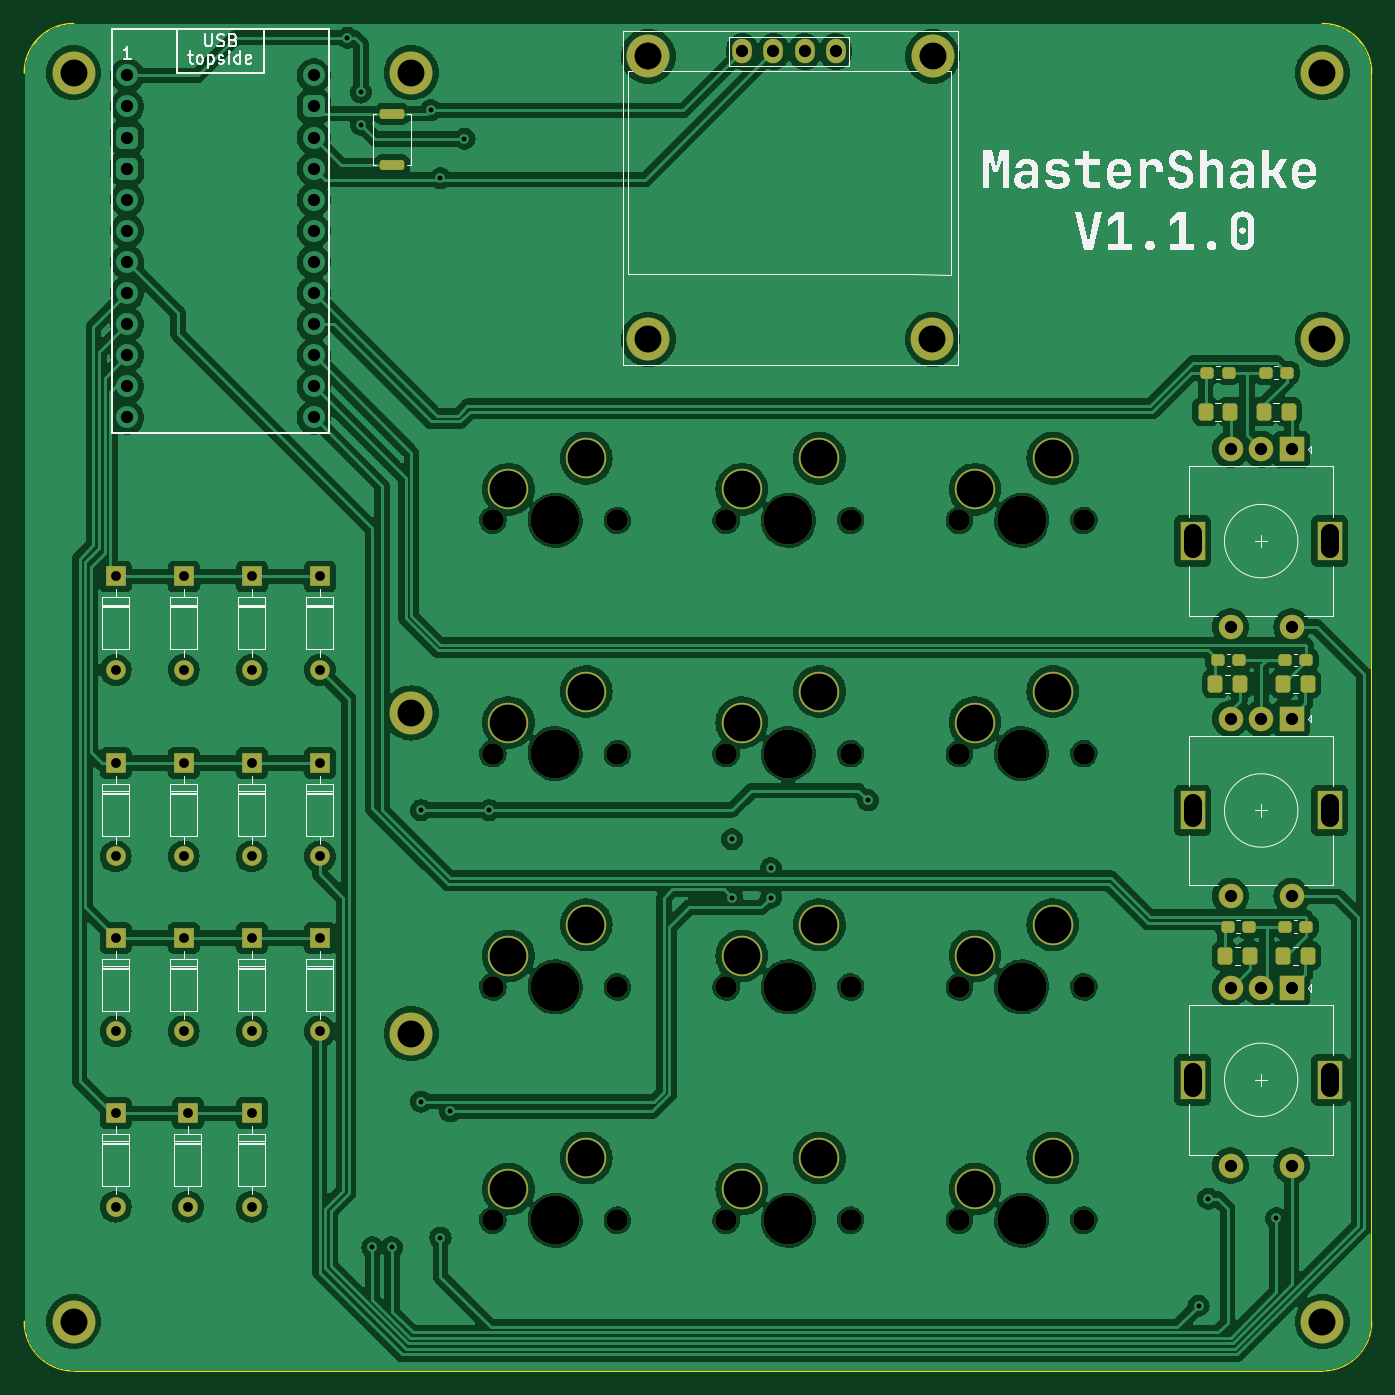
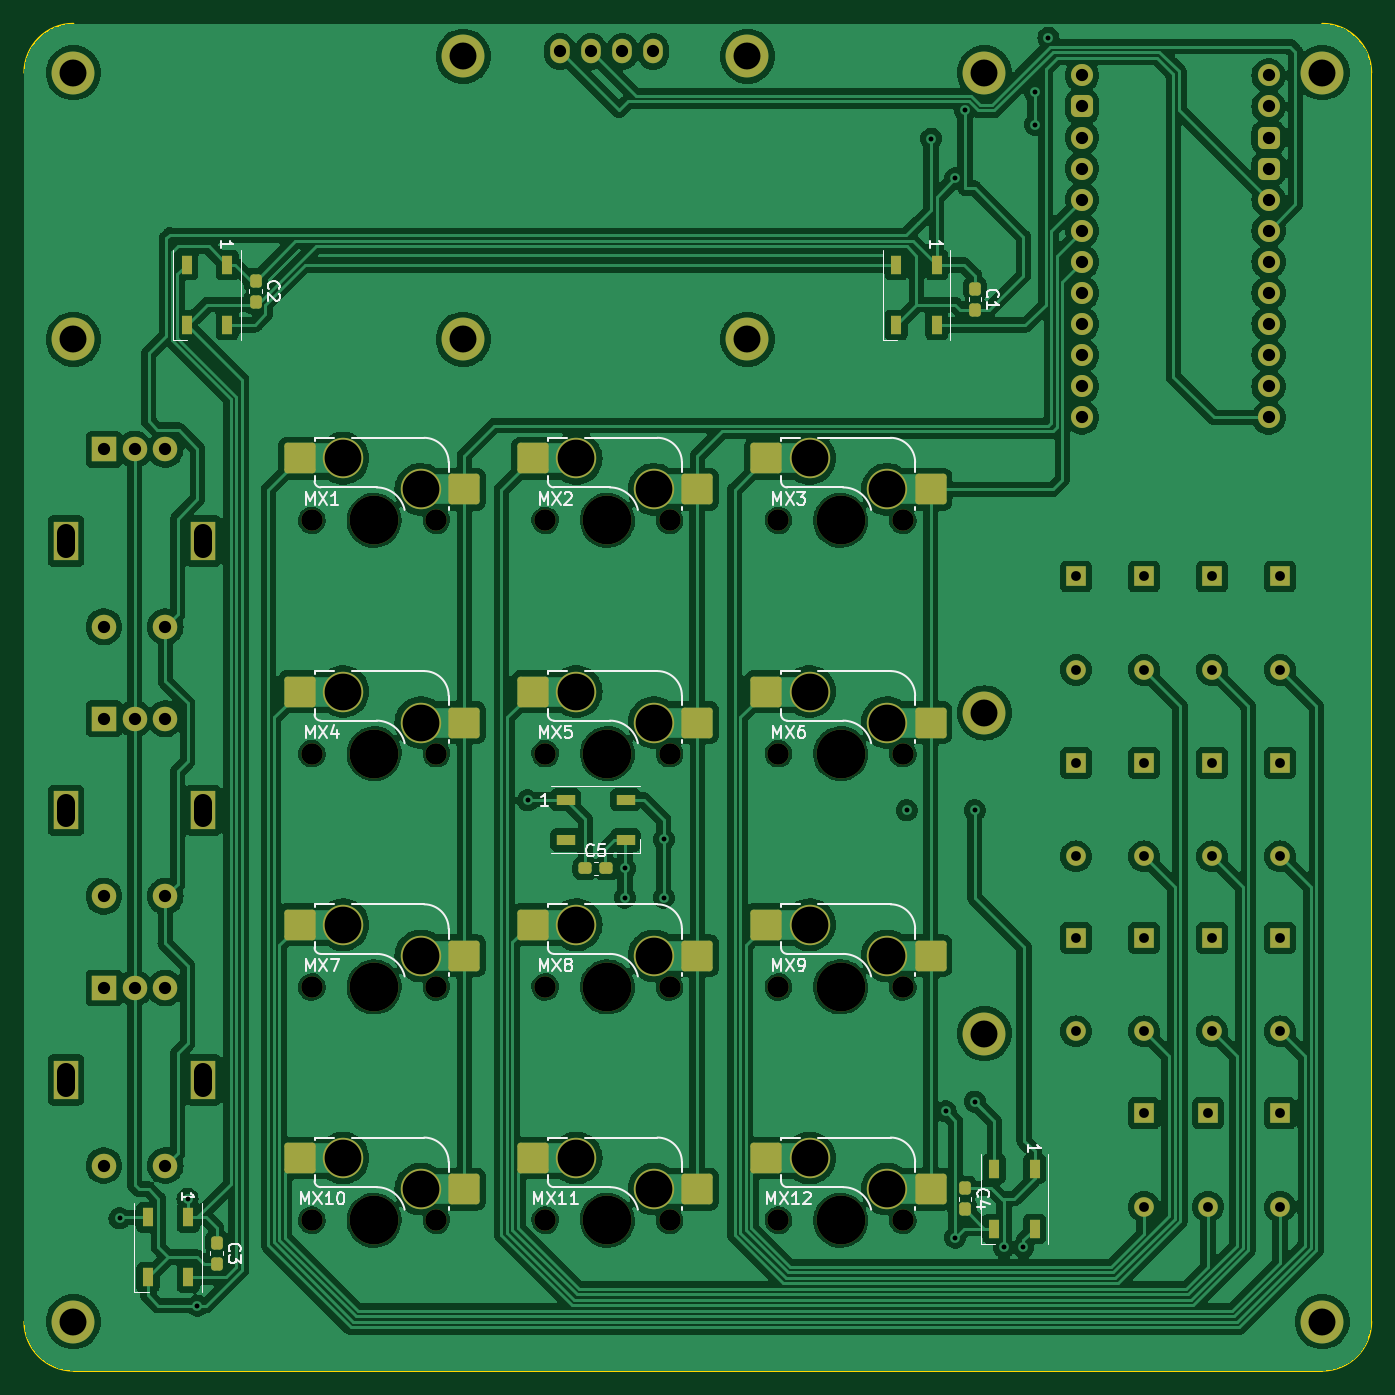
Circuit board: 11 layer files. Board 110.0 x 110.0 mm.
- bottom_copper: Custom_KeyPad-B_Cu.gbl (386478 bytes)
- bottom_mask: Custom_KeyPad-B_Mask.gbs (8062 bytes)
- paste: Custom_KeyPad-B_Paste.gbp (2861 bytes)
- bottom_silk: Custom_KeyPad-B_Silkscreen.gbo (36435 bytes)
- outline: Custom_KeyPad-Edge_Cuts.gm1 (1123 bytes)
- top_copper: Custom_KeyPad-F_Cu.gtl (336098 bytes)
- top_mask: Custom_KeyPad-F_Mask.gts (6542 bytes)
- paste: Custom_KeyPad-F_Paste.gtp (2155 bytes)
- top_silk: Custom_KeyPad-F_Silkscreen.gto (91261 bytes)
- drill: Custom_KeyPad-NPTH.drl (1030 bytes)
- drill: Custom_KeyPad-PTH.drl (2945 bytes)

=== bottom_copper: Custom_KeyPad-B_Cu.gbl (386478 bytes, source omitted) ===
=== bottom_mask: Custom_KeyPad-B_Mask.gbs (8062 bytes, source omitted) ===
=== paste: Custom_KeyPad-B_Paste.gbp (2861 bytes, source withheld) ===
=== bottom_silk: Custom_KeyPad-B_Silkscreen.gbo (36435 bytes, source omitted) ===
=== outline: Custom_KeyPad-Edge_Cuts.gm1 ===
G04 #@! TF.GenerationSoftware,KiCad,Pcbnew,7.0.5*
G04 #@! TF.CreationDate,2023-07-29T23:22:17-07:00*
G04 #@! TF.ProjectId,Custom_KeyPad,43757374-6f6d-45f4-9b65-795061642e6b,rev?*
G04 #@! TF.SameCoordinates,Original*
G04 #@! TF.FileFunction,Profile,NP*
%FSLAX46Y46*%
G04 Gerber Fmt 4.6, Leading zero omitted, Abs format (unit mm)*
G04 Created by KiCad (PCBNEW 7.0.5) date 2023-07-29 23:22:17*
%MOMM*%
%LPD*%
G01*
G04 APERTURE LIST*
G04 #@! TA.AperFunction,Profile*
%ADD10C,0.100000*%
G04 #@! TD*
G04 #@! TA.AperFunction,Profile*
%ADD11C,0.150000*%
G04 #@! TD*
G04 APERTURE END LIST*
D10*
X203000000Y-35000000D02*
X101000000Y-35000000D01*
D11*
X207000000Y-39000000D02*
G75*
G03*
X203000000Y-35000000I-4000000J0D01*
G01*
D10*
X101000000Y-145000000D02*
X203000000Y-145000000D01*
X207000000Y-141000000D02*
X207000000Y-39000000D01*
D11*
X203000000Y-145000000D02*
G75*
G03*
X207000000Y-141000000I0J4000000D01*
G01*
X97000000Y-141000000D02*
G75*
G03*
X101000000Y-145000000I4000000J0D01*
G01*
D10*
X97000000Y-39000000D02*
X97000000Y-141000000D01*
D11*
X101000000Y-35000000D02*
G75*
G03*
X97000000Y-39000000I0J-4000000D01*
G01*
M02*

=== top_copper: Custom_KeyPad-F_Cu.gtl (336098 bytes, source omitted) ===
=== top_mask: Custom_KeyPad-F_Mask.gts ===
G04 #@! TF.GenerationSoftware,KiCad,Pcbnew,7.0.5*
G04 #@! TF.CreationDate,2023-07-29T23:22:17-07:00*
G04 #@! TF.ProjectId,Custom_KeyPad,43757374-6f6d-45f4-9b65-795061642e6b,rev?*
G04 #@! TF.SameCoordinates,Original*
G04 #@! TF.FileFunction,Soldermask,Top*
G04 #@! TF.FilePolarity,Negative*
%FSLAX46Y46*%
G04 Gerber Fmt 4.6, Leading zero omitted, Abs format (unit mm)*
G04 Created by KiCad (PCBNEW 7.0.5) date 2023-07-29 23:22:17*
%MOMM*%
%LPD*%
G01*
G04 APERTURE LIST*
G04 Aperture macros list*
%AMRoundRect*
0 Rectangle with rounded corners*
0 $1 Rounding radius*
0 $2 $3 $4 $5 $6 $7 $8 $9 X,Y pos of 4 corners*
0 Add a 4 corners polygon primitive as box body*
4,1,4,$2,$3,$4,$5,$6,$7,$8,$9,$2,$3,0*
0 Add four circle primitives for the rounded corners*
1,1,$1+$1,$2,$3*
1,1,$1+$1,$4,$5*
1,1,$1+$1,$6,$7*
1,1,$1+$1,$8,$9*
0 Add four rect primitives between the rounded corners*
20,1,$1+$1,$2,$3,$4,$5,0*
20,1,$1+$1,$4,$5,$6,$7,0*
20,1,$1+$1,$6,$7,$8,$9,0*
20,1,$1+$1,$8,$9,$2,$3,0*%
G04 Aperture macros list end*
%ADD10C,2.600000*%
%ADD11C,3.500000*%
%ADD12R,1.600000X1.600000*%
%ADD13O,1.600000X1.600000*%
%ADD14R,2.000000X2.000000*%
%ADD15C,2.000000*%
%ADD16R,2.000000X3.200000*%
%ADD17RoundRect,0.250000X-0.350000X-0.450000X0.350000X-0.450000X0.350000X0.450000X-0.350000X0.450000X0*%
%ADD18RoundRect,0.237500X-0.300000X-0.237500X0.300000X-0.237500X0.300000X0.237500X-0.300000X0.237500X0*%
%ADD19RoundRect,0.200000X0.800000X-0.200000X0.800000X0.200000X-0.800000X0.200000X-0.800000X-0.200000X0*%
%ADD20RoundRect,0.237500X0.300000X0.237500X-0.300000X0.237500X-0.300000X-0.237500X0.300000X-0.237500X0*%
%ADD21O,1.600000X2.000000*%
%ADD22C,1.750000*%
%ADD23C,3.987800*%
%ADD24C,3.300000*%
G04 APERTURE END LIST*
D10*
X203000000Y-60772695D03*
D11*
X203000000Y-60772695D03*
X128587500Y-91281250D03*
D10*
X128587500Y-91281250D03*
D12*
X104443750Y-95380000D03*
D13*
X104443750Y-103000000D03*
D14*
X200500000Y-91750000D03*
D15*
X195500000Y-91750000D03*
X198000000Y-91750000D03*
D16*
X203600000Y-99250000D03*
X192400000Y-99250000D03*
D15*
X195500000Y-106250000D03*
X200500000Y-106250000D03*
D12*
X115556250Y-95380000D03*
D13*
X115556250Y-103000000D03*
D17*
X199818750Y-111125000D03*
X201818750Y-111125000D03*
D12*
X121112500Y-109667500D03*
D13*
X121112500Y-117287500D03*
D17*
X194262500Y-88900000D03*
X196262500Y-88900000D03*
D10*
X128587500Y-39000000D03*
D11*
X128587500Y-39000000D03*
D14*
X200500000Y-113750000D03*
D15*
X195500000Y-113750000D03*
X198000000Y-113750000D03*
D16*
X203600000Y-121250000D03*
X192400000Y-121250000D03*
D15*
X195500000Y-128250000D03*
X200500000Y-128250000D03*
D12*
X110331250Y-123983750D03*
D13*
X110331250Y-131603750D03*
D12*
X115556250Y-123983750D03*
D13*
X115556250Y-131603750D03*
D12*
X115556250Y-109667500D03*
D13*
X115556250Y-117287500D03*
D18*
X199956250Y-86954230D03*
X201681250Y-86954230D03*
D12*
X121112500Y-95380000D03*
D13*
X121112500Y-103000000D03*
D10*
X128587500Y-117475000D03*
D11*
X128587500Y-117475000D03*
D18*
X198368750Y-63500000D03*
X200093750Y-63500000D03*
D17*
X193468750Y-66675000D03*
X195468750Y-66675000D03*
D14*
X200500000Y-69750000D03*
D15*
X195500000Y-69750000D03*
X198000000Y-69750000D03*
D16*
X203600000Y-77250000D03*
X192400000Y-77250000D03*
D15*
X195500000Y-84250000D03*
X200500000Y-84250000D03*
D10*
X101000000Y-39000000D03*
D11*
X101000000Y-39000000D03*
D10*
X171153689Y-60772695D03*
D11*
X171153689Y-60772695D03*
D12*
X121112500Y-80140000D03*
D13*
X121112500Y-87760000D03*
D12*
X104443750Y-80140000D03*
D13*
X104443750Y-87760000D03*
D10*
X203000000Y-39000000D03*
D11*
X203000000Y-39000000D03*
D10*
X147947592Y-60772480D03*
D11*
X147947592Y-60772480D03*
D19*
X127000000Y-46550000D03*
X127000000Y-42350000D03*
D18*
X199956250Y-108743750D03*
X201681250Y-108743750D03*
D12*
X110000000Y-80140000D03*
D13*
X110000000Y-87760000D03*
D10*
X171158857Y-37656395D03*
D11*
X171158857Y-37656395D03*
D12*
X110000000Y-95380000D03*
D13*
X110000000Y-103000000D03*
D12*
X115556250Y-80140000D03*
D13*
X115556250Y-87760000D03*
D12*
X104443750Y-109667500D03*
D13*
X104443750Y-117287500D03*
D10*
X101000000Y-141000000D03*
D11*
X101000000Y-141000000D03*
D12*
X104443750Y-123983750D03*
D13*
X104443750Y-131603750D03*
D10*
X147943149Y-37649935D03*
D11*
X147943149Y-37649935D03*
D20*
X196189858Y-86954230D03*
X194464858Y-86954230D03*
D12*
X110000000Y-109667500D03*
D13*
X110000000Y-117287500D03*
D20*
X195331250Y-63500000D03*
X193606250Y-63500000D03*
D17*
X199818750Y-88900000D03*
X201818750Y-88900000D03*
D21*
X155623750Y-37262500D03*
X158163750Y-37262500D03*
X160703750Y-37262500D03*
X163243750Y-37262500D03*
D17*
X198231250Y-66675000D03*
X200231250Y-66675000D03*
X195056250Y-111125000D03*
X197056250Y-111125000D03*
D20*
X196987500Y-108743750D03*
X195262500Y-108743750D03*
D10*
X203000000Y-141000000D03*
D11*
X203000000Y-141000000D03*
D22*
X145415000Y-132715000D03*
D23*
X140335000Y-132715000D03*
D22*
X135255000Y-132715000D03*
D24*
X136525000Y-130175000D03*
X142875000Y-127635000D03*
D22*
X164465000Y-94615000D03*
D23*
X159385000Y-94615000D03*
D22*
X154305000Y-94615000D03*
D24*
X155575000Y-92075000D03*
X161925000Y-89535000D03*
D22*
X145415000Y-94615000D03*
D23*
X140335000Y-94615000D03*
D22*
X135255000Y-94615000D03*
D24*
X136525000Y-92075000D03*
X142875000Y-89535000D03*
D22*
X145415000Y-113665000D03*
D23*
X140335000Y-113665000D03*
D22*
X135255000Y-113665000D03*
D24*
X136525000Y-111125000D03*
X142875000Y-108585000D03*
D22*
X183515000Y-75565000D03*
D23*
X178435000Y-75565000D03*
D22*
X173355000Y-75565000D03*
D24*
X174625000Y-73025000D03*
X180975000Y-70485000D03*
D22*
X164465000Y-75565000D03*
D23*
X159385000Y-75565000D03*
D22*
X154305000Y-75565000D03*
D24*
X155575000Y-73025000D03*
X161925000Y-70485000D03*
D22*
X164465000Y-113665000D03*
D23*
X159385000Y-113665000D03*
D22*
X154305000Y-113665000D03*
D24*
X155575000Y-111125000D03*
X161925000Y-108585000D03*
D22*
X183515000Y-132715000D03*
D23*
X178435000Y-132715000D03*
D22*
X173355000Y-132715000D03*
D24*
X174625000Y-130175000D03*
X180975000Y-127635000D03*
D22*
X164465000Y-132715000D03*
D23*
X159385000Y-132715000D03*
D22*
X154305000Y-132715000D03*
D24*
X155575000Y-130175000D03*
X161925000Y-127635000D03*
D22*
X183515000Y-94615000D03*
D23*
X178435000Y-94615000D03*
D22*
X173355000Y-94615000D03*
D24*
X174625000Y-92075000D03*
X180975000Y-89535000D03*
D22*
X183515000Y-113665000D03*
D23*
X178435000Y-113665000D03*
D22*
X173355000Y-113665000D03*
D24*
X174625000Y-111125000D03*
X180975000Y-108585000D03*
D22*
X145415000Y-75565000D03*
D23*
X140335000Y-75565000D03*
D22*
X135255000Y-75565000D03*
D24*
X136525000Y-73025000D03*
X142875000Y-70485000D03*
M02*

=== paste: Custom_KeyPad-F_Paste.gtp (2155 bytes, source withheld) ===
=== top_silk: Custom_KeyPad-F_Silkscreen.gto (91261 bytes, source omitted) ===
=== drill: Custom_KeyPad-NPTH.drl ===
M48
; DRILL file {KiCad 7.0.5} date Sat Jul 29 23:22:30 2023
; FORMAT={-:-/ absolute / metric / decimal}
; #@! TF.CreationDate,2023-07-29T23:22:30-07:00
; #@! TF.GenerationSoftware,Kicad,Pcbnew,7.0.5
; #@! TF.FileFunction,NonPlated,1,2,NPTH
FMAT,2
METRIC
; #@! TA.AperFunction,NonPlated,NPTH,ComponentDrill
T1C1.750
; #@! TA.AperFunction,NonPlated,NPTH,ComponentDrill
T2C3.988
%
G90
G05
T1
X135.255Y-75.565
X135.255Y-94.615
X135.255Y-113.665
X135.255Y-132.715
X145.415Y-75.565
X145.415Y-94.615
X145.415Y-113.665
X145.415Y-132.715
X154.305Y-75.565
X154.305Y-94.615
X154.305Y-113.665
X154.305Y-132.715
X164.465Y-75.565
X164.465Y-94.615
X164.465Y-113.665
X164.465Y-132.715
X173.355Y-75.565
X173.355Y-94.615
X173.355Y-113.665
X173.355Y-132.715
X183.515Y-75.565
X183.515Y-94.615
X183.515Y-113.665
X183.515Y-132.715
T2
X140.335Y-75.565
X140.335Y-94.615
X140.335Y-113.665
X140.335Y-132.715
X159.385Y-75.565
X159.385Y-94.615
X159.385Y-113.665
X159.385Y-132.715
X178.435Y-75.565
X178.435Y-94.615
X178.435Y-113.665
X178.435Y-132.715
T0
M30

=== drill: Custom_KeyPad-PTH.drl ===
M48
; DRILL file {KiCad 7.0.5} date Sat Jul 29 23:22:30 2023
; FORMAT={-:-/ absolute / metric / decimal}
; #@! TF.CreationDate,2023-07-29T23:22:30-07:00
; #@! TF.GenerationSoftware,Kicad,Pcbnew,7.0.5
; #@! TF.FileFunction,Plated,1,2,PTH
FMAT,2
METRIC
; #@! TA.AperFunction,Plated,PTH,ViaDrill
T1C0.400
; #@! TA.AperFunction,Plated,PTH,ComponentDrill
T2C0.800
; #@! TA.AperFunction,Plated,PTH,ComponentDrill
T3C1.000
; #@! TA.AperFunction,Plated,PTH,ComponentDrill
T4C1.500
; #@! TA.AperFunction,Plated,PTH,ComponentDrill
T5C2.200
; #@! TA.AperFunction,Plated,PTH,ComponentDrill
T6C3.000
%
G90
G05
T1
X123.363Y-36.146
X124.47Y-40.58
X124.48Y-43.25
X125.412Y-134.938
X127.0Y-134.938
X129.381Y-99.219
X129.381Y-123.031
X130.175Y-42.069
X130.969Y-47.625
X130.969Y-134.144
X131.762Y-123.825
X132.93Y-44.4
X134.938Y-99.219
X154.781Y-101.6
X154.781Y-106.362
X157.956Y-103.981
X157.956Y-106.362
X165.894Y-98.425
X192.881Y-139.7
X193.675Y-130.969
X199.231Y-132.556
T2
X104.444Y-80.14
X104.444Y-87.76
X104.444Y-95.38
X104.444Y-103.0
X104.444Y-109.667
X104.444Y-117.287
X104.444Y-123.984
X104.444Y-131.604
X110.0Y-80.14
X110.0Y-87.76
X110.0Y-95.38
X110.0Y-103.0
X110.0Y-109.667
X110.0Y-117.287
X110.331Y-123.984
X110.331Y-131.604
X115.556Y-80.14
X115.556Y-87.76
X115.556Y-95.38
X115.556Y-103.0
X115.556Y-109.667
X115.556Y-117.287
X115.556Y-123.984
X115.556Y-131.604
X121.112Y-80.14
X121.112Y-87.76
X121.112Y-95.38
X121.112Y-103.0
X121.112Y-109.667
X121.112Y-117.287
T3
X105.38Y-39.211
X105.38Y-41.751
X105.38Y-44.291
X105.38Y-46.831
X105.38Y-49.371
X105.38Y-51.911
X105.38Y-54.451
X105.38Y-56.991
X105.38Y-59.531
X105.38Y-62.071
X105.38Y-64.611
X105.38Y-67.151
X120.62Y-39.211
X120.62Y-41.751
X120.62Y-44.291
X120.62Y-46.831
X120.62Y-49.371
X120.62Y-51.911
X120.62Y-54.451
X120.62Y-56.991
X120.62Y-59.531
X120.62Y-62.071
X120.62Y-64.611
X120.62Y-67.151
X155.624Y-37.262
X158.164Y-37.262
X160.704Y-37.262
X163.244Y-37.262
X195.5Y-69.75
X195.5Y-84.25
X195.5Y-91.75
X195.5Y-106.25
X195.5Y-113.75
X195.5Y-128.25
X198.0Y-69.75
X198.0Y-91.75
X198.0Y-113.75
X200.5Y-69.75
X200.5Y-84.25
X200.5Y-91.75
X200.5Y-106.25
X200.5Y-113.75
X200.5Y-128.25
T5
X101.0Y-39.0
X101.0Y-141.0
X128.588Y-39.0
X128.588Y-91.281
X128.588Y-117.475
X147.943Y-37.65
X147.948Y-60.772
X171.154Y-60.773
X171.159Y-37.656
X203.0Y-39.0
X203.0Y-60.773
X203.0Y-141.0
T6
X136.525Y-73.025
X136.525Y-92.075
X136.525Y-111.125
X136.525Y-130.175
X142.875Y-70.485
X142.875Y-89.535
X142.875Y-108.585
X142.875Y-127.635
X155.575Y-73.025
X155.575Y-92.075
X155.575Y-111.125
X155.575Y-130.175
X161.925Y-70.485
X161.925Y-89.535
X161.925Y-108.585
X161.925Y-127.635
X174.625Y-73.025
X174.625Y-92.075
X174.625Y-111.125
X174.625Y-130.175
X180.975Y-70.485
X180.975Y-89.535
X180.975Y-108.585
X180.975Y-127.635
T4
X192.4Y-76.6G85X192.4Y-77.9
G05
X192.4Y-98.6G85X192.4Y-99.9
G05
X192.4Y-120.6G85X192.4Y-121.9
G05
X203.6Y-76.6G85X203.6Y-77.9
G05
X203.6Y-98.6G85X203.6Y-99.9
G05
X203.6Y-120.6G85X203.6Y-121.9
G05
T0
M30

